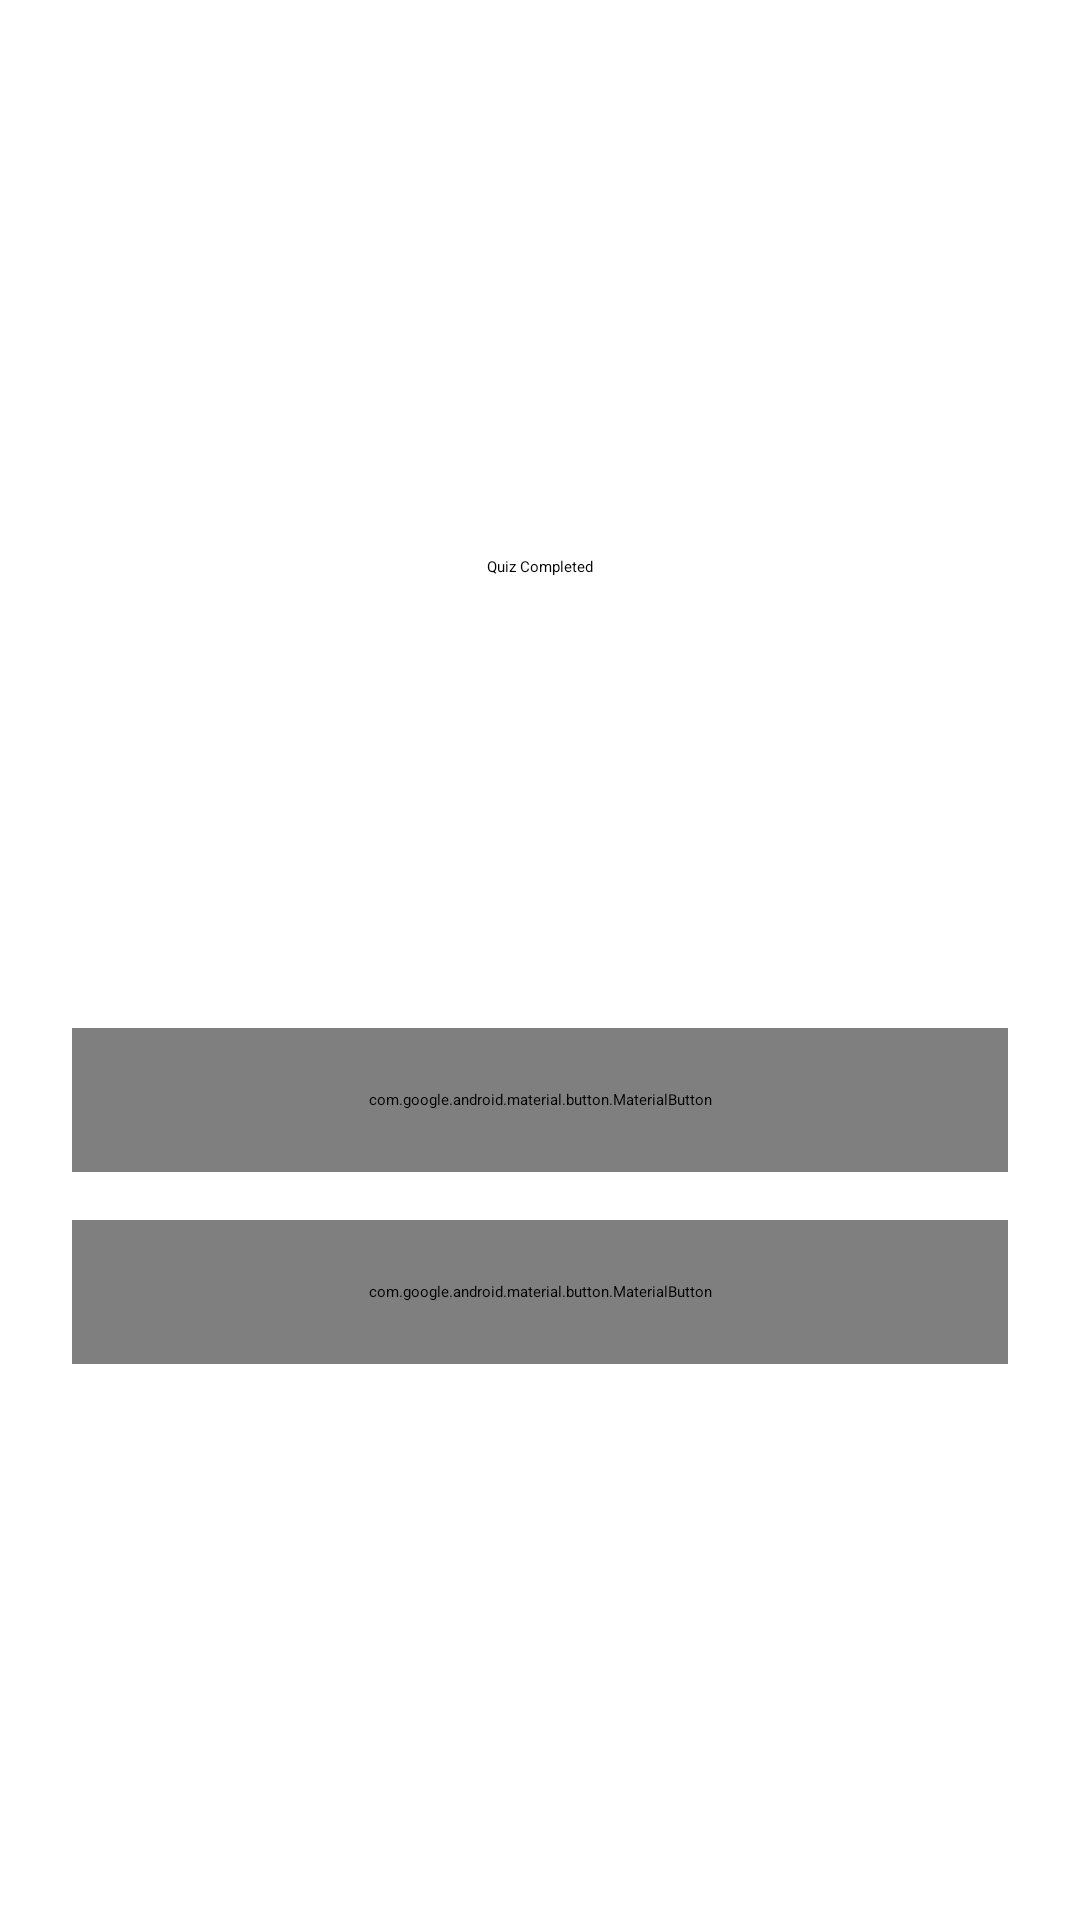

Layout XML and referenced resources for this Android screen:
<!-- AndroidManifest.xml: application theme Theme.QuizScan -->
<!-- res/layout/fragment_result.xml -->
<?xml version="1.0" encoding="utf-8"?>
<androidx.constraintlayout.widget.ConstraintLayout xmlns:android="http://schemas.android.com/apk/res/android"
    xmlns:app="http://schemas.android.com/apk/res-auto"
    android:layout_width="match_parent"
    android:layout_height="match_parent"
    android:padding="@dimen/spacing_large">

    <TextView
        android:id="@+id/tvQuizCompletedTitle"
        android:layout_width="wrap_content"
        android:layout_height="wrap_content"
        android:text="@string/quiz_completed"
        android:textAppearance="@style/TextAppearance.Material3.HeadlineMedium"
        app:layout_constraintBottom_toTopOf="@+id/tvScore"
        app:layout_constraintEnd_toEndOf="parent"
        app:layout_constraintStart_toStartOf="parent"
        app:layout_constraintTop_toTopOf="parent"
        app:layout_constraintVertical_chainStyle="packed" />

    <TextView
        android:id="@+id/tvScore"
        android:layout_width="wrap_content"
        android:layout_height="wrap_content"
        android:layout_marginTop="@dimen/spacing_medium"
        android:textAppearance="@style/TextAppearance.Material3.DisplayLarge"
        android:textColor="@color/primary"
        android:textSize="@dimen/text_size_score"
        app:layout_constraintBottom_toTopOf="@+id/tvResultCategory"
        app:layout_constraintEnd_toEndOf="parent"
        app:layout_constraintStart_toStartOf="parent"
        app:layout_constraintTop_toBottomOf="@+id/tvQuizCompletedTitle" />

    <TextView
        android:id="@+id/tvResultCategory"
        android:layout_width="wrap_content"
        android:layout_height="wrap_content"
        android:layout_marginTop="@dimen/spacing_medium"
        android:textAppearance="@style/TextAppearance.Material3.BodyLarge"
        app:layout_constraintBottom_toTopOf="@+id/tvResultDifficulty"
        app:layout_constraintEnd_toEndOf="parent"
        app:layout_constraintStart_toStartOf="parent"
        app:layout_constraintTop_toBottomOf="@+id/tvScore" />

    <TextView
        android:id="@+id/tvResultDifficulty"
        android:layout_width="wrap_content"
        android:layout_height="wrap_content"
        android:layout_marginTop="@dimen/spacing_small"
        android:textAppearance="@style/TextAppearance.Material3.BodyMedium"
        app:layout_constraintBottom_toTopOf="@+id/btnPlayAgain"
        app:layout_constraintEnd_toEndOf="parent"
        app:layout_constraintStart_toStartOf="parent"
        app:layout_constraintTop_toBottomOf="@+id/tvResultCategory" />

    <com.google.android.material.button.MaterialButton
        android:id="@+id/btnPlayAgain"
        android:layout_width="0dp"
        android:layout_height="@dimen/button_height"
        android:layout_marginTop="@dimen/spacing_xlarge"
        android:text="@string/play_again"
        app:cornerRadius="@dimen/corner_radius_button"
        app:layout_constraintBottom_toTopOf="@+id/btnHome"
        app:layout_constraintEnd_toEndOf="parent"
        app:layout_constraintStart_toStartOf="parent"
        app:layout_constraintTop_toBottomOf="@+id/tvResultDifficulty" />

    <com.google.android.material.button.MaterialButton
        android:id="@+id/btnHome"
        style="@style/Widget.Material3.Button.OutlinedButton"
        android:layout_width="0dp"
        android:layout_height="@dimen/button_height"
        android:layout_marginTop="@dimen/spacing_medium"
        android:text="@string/return_home"
        app:cornerRadius="@dimen/corner_radius_button"
        app:layout_constraintBottom_toBottomOf="parent"
        app:layout_constraintEnd_toEndOf="parent"
        app:layout_constraintStart_toStartOf="parent"
        app:layout_constraintTop_toBottomOf="@+id/btnPlayAgain" />

</androidx.constraintlayout.widget.ConstraintLayout>
<!-- resources referenced by this layout -->
<resources>
  <color name="primary">#1E88E5</color>
  <dimen name="button_height">48dp</dimen>
  <dimen name="corner_radius_button">8dp</dimen>
  <dimen name="spacing_large">24dp</dimen>
  <dimen name="spacing_medium">16dp</dimen>
  <dimen name="spacing_small">8dp</dimen>
  <dimen name="spacing_xlarge">32dp</dimen>
  <dimen name="text_size_score">48sp</dimen>
  <string name="play_again">Play Again</string>
  <string name="quiz_completed">Quiz Completed</string>
  <string name="return_home">Home</string>
  <style name="Theme.QuizScan" parent="Theme.Material3.DayNight.NoActionBar">
          <item name="colorPrimary">@color/primary</item>
          <item name="colorOnPrimary">@color/on_primary</item>
          <item name="colorPrimaryContainer">@color/primary_container</item>
          <item name="colorOnPrimaryContainer">@color/on_primary_container</item>
          <item name="colorSecondary">@color/secondary</item>
          <item name="colorOnSecondary">@color/on_secondary</item>
          <item name="android:colorBackground">@color/background</item>
          <item name="colorOnBackground">@color/on_background</item>
          <item name="colorSurface">@color/surface</item>
          <item name="colorOnSurface">@color/on_surface</item>
          <item name="colorSurfaceVariant">@color/surface_variant</item>
          <item name="colorOnSurfaceVariant">@color/on_surface_variant</item>
      </style>
  <color name="on_primary">#FFFFFF</color>
  <color name="primary_container">#D1E4FF</color>
  <color name="on_primary_container">#001D36</color>
  <color name="secondary">#535F70</color>
  <color name="on_secondary">#FFFFFF</color>
  <color name="background">#FDFDFD</color>
  <color name="on_background">#1A1C1E</color>
  <color name="surface">#FDFDFD</color>
  <color name="on_surface">#1A1C1E</color>
  <color name="surface_variant">#E0E2EC</color>
  <color name="on_surface_variant">#43474E</color>
</resources>
